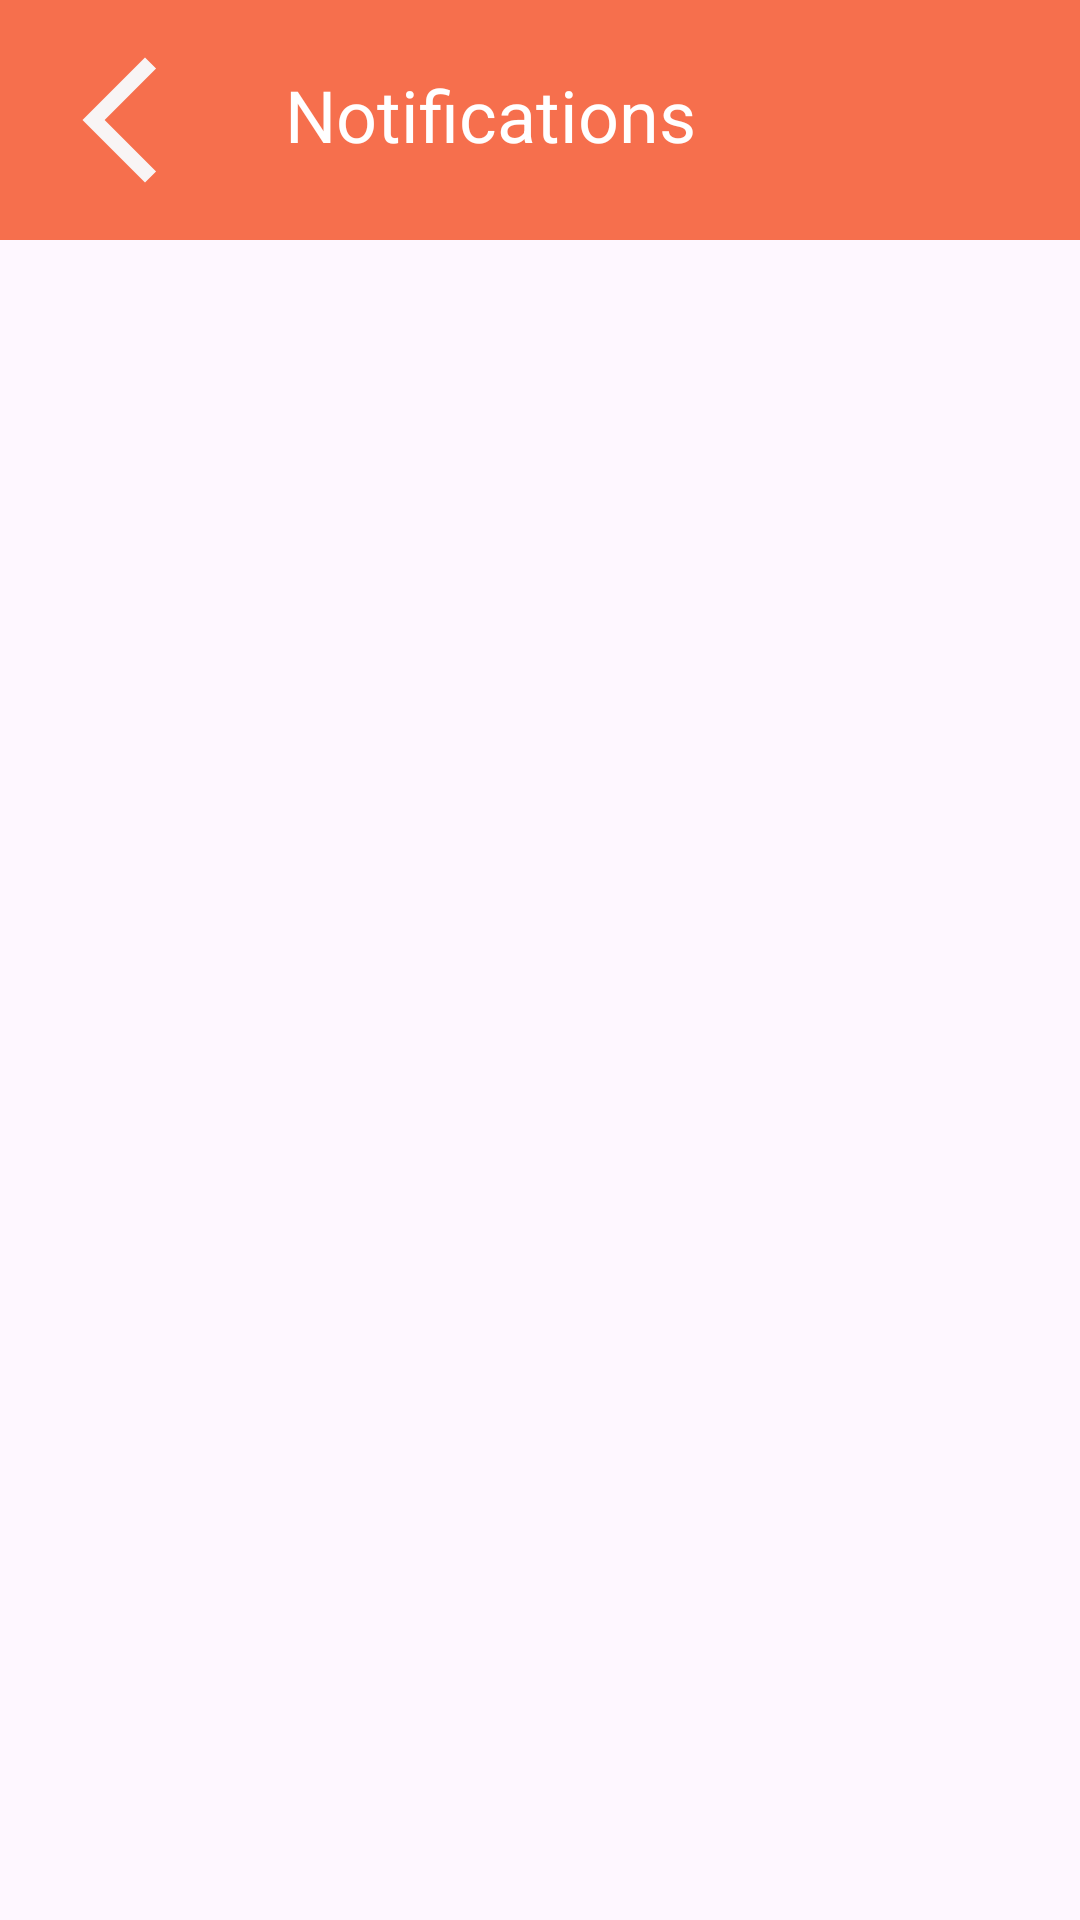

Reconstruct the res/layout file that produces this screen, plus the resources it refers to.
<!-- AndroidManifest.xml: application theme Theme.Material3.Light.NoActionBar -->
<!-- res/layout/fragment_notification.xml -->
<?xml version="1.0" encoding="utf-8"?>
<RelativeLayout xmlns:android="http://schemas.android.com/apk/res/android"
    xmlns:tools="http://schemas.android.com/tools"
    android:layout_width="match_parent"
    android:layout_height="match_parent"
    xmlns:app="http://schemas.android.com/apk/res-auto"
    tools:context=".NotificationFragment">

    <LinearLayout
        android:id="@+id/appsBarNotif"
        android:orientation="horizontal"
        android:background="@color/oren"
        android:layout_width="match_parent"
        android:layout_height="wrap_content">

        <ImageView
            android:id="@+id/arrow_backHistoryNotif"
            android:src="@drawable/ic_baseline_arrow_back_ios_new_24"
            android:layout_margin="15dp"
            android:layout_width="50dp"
            android:layout_height="50dp"/>

        <TextView
            android:id="@+id/text_Judul"
            android:layout_width="186dp"
            android:layout_height="36dp"
            android:layout_marginStart="15dp"
            android:layout_marginTop="15dp"
            android:layout_marginEnd="15dp"
            android:layout_marginBottom="15dp"
            android:layout_gravity="center_vertical"
            android:text="Notifications"
            android:textColor="@color/white"
            android:textSize="24dp" />

    </LinearLayout>

    <androidx.recyclerview.widget.RecyclerView
        android:layout_marginTop="4dp"
        android:id="@+id/rv_history"
        android:layout_below="@id/appsBarNotif"
        android:layout_width="wrap_content"
        android:layout_height="wrap_content"/>




</RelativeLayout>
<!-- resources referenced by this layout -->
<resources>
  <color name="oren">#F66F4D</color>
  <color name="white">#FFFFFFFF</color>
  <!-- drawable ic_baseline_arrow_back_ios_new_24 (drawable) -->
  <vector android:height="24dp" android:tint="#F8F5F5"
      android:viewportHeight="24" android:viewportWidth="24"
      android:width="24dp" xmlns:android="http://schemas.android.com/apk/res/android">
      <path android:fillColor="@android:color/white" android:pathData="M17.77,3.77l-1.77,-1.77l-10,10l10,10l1.77,-1.77l-8.23,-8.23z"/>
  </vector>
</resources>
